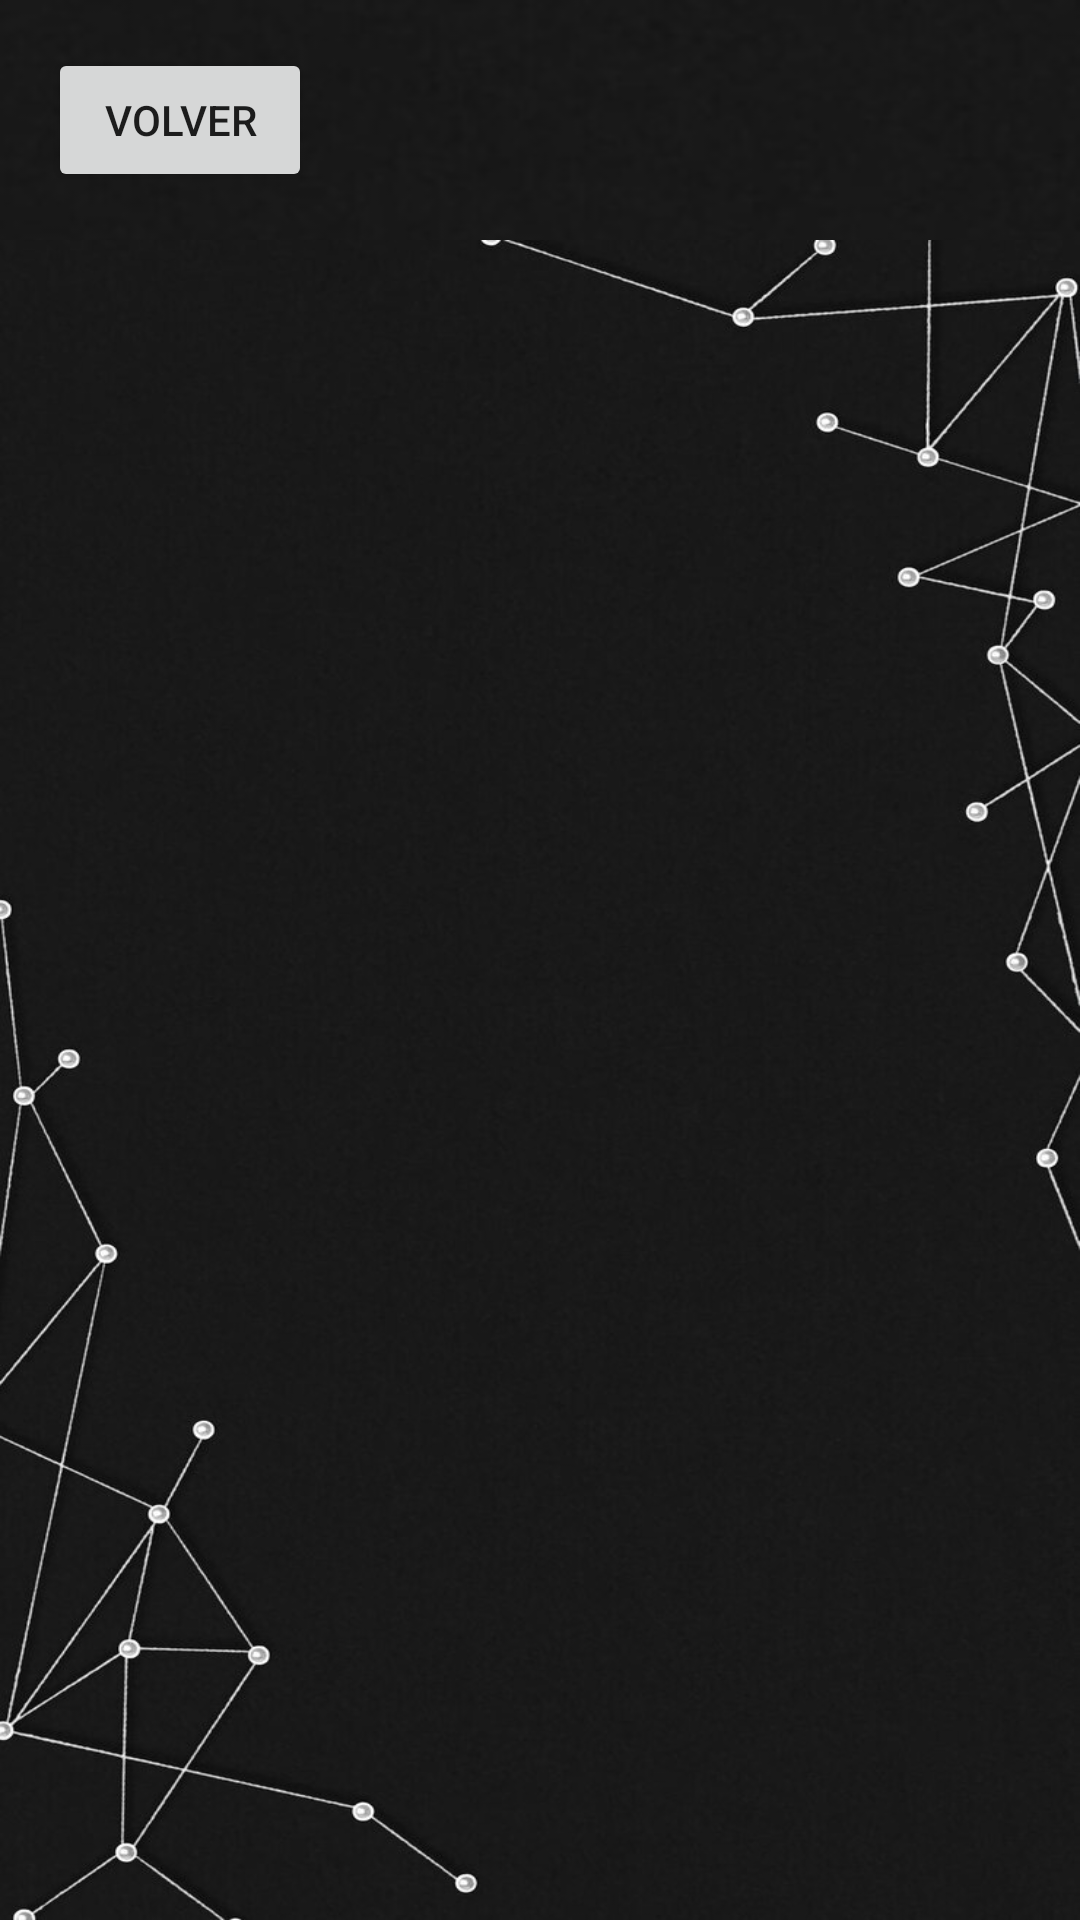

The Android layout XML behind this screen, and the referenced resources:
<!-- AndroidManifest.xml: application theme Theme.CiberHugo -->
<!-- res/layout/activity_admin_manage_reservations.xml -->
<?xml version="1.0" encoding="utf-8"?>
<RelativeLayout xmlns:android="http://schemas.android.com/apk/res/android"
    android:layout_width="match_parent"
    android:layout_height="match_parent"
    android:background="@drawable/background_without_lines">

    <Button
        android:id="@+id/button_back"
        android:layout_width="wrap_content"
        android:layout_height="wrap_content"
        android:layout_alignParentTop="true"
        android:layout_margin="16dp"
        android:text="@string/backToMenu" />

    <androidx.recyclerview.widget.RecyclerView
        android:id="@+id/recyclerView"
        android:layout_below="@+id/button_back"
        android:layout_width="match_parent"
        android:layout_height="match_parent"
        android:background="@drawable/login_register_background"/>
</RelativeLayout>
<!-- resources referenced by this layout -->
<resources>
  <!-- drawable background_without_lines: png bitmap (drawable, 59139 bytes) -->
  <!-- drawable login_register_background: jpg bitmap (drawable, 68416 bytes) -->
  <string name="backToMenu">Volver</string>
  <style name="Theme.CiberHugo" parent="Theme.MaterialComponents.DayNight.DarkActionBar">
          
          <item name="colorPrimary">@color/purple_500</item>
          <item name="colorPrimaryVariant">@color/purple_700</item>
          <item name="colorOnPrimary">@color/white</item>
          
          <item name="colorSecondary">@color/teal_200</item>
          <item name="colorSecondaryVariant">@color/teal_700</item>
          <item name="colorOnSecondary">@color/black</item>
          
          <item name="android:statusBarColor">?attr/colorPrimaryVariant</item>
          
      </style>
  <color name="purple_500">#FF6200EE</color>
  <color name="purple_700">#FF3700B3</color>
  <color name="white">#FFFFFFFF</color>
  <color name="teal_200">#FF03DAC5</color>
  <color name="teal_700">#FF018786</color>
  <color name="black">#FF000000</color>
</resources>
